5-way image classification set "public_dataset" from GitHub (Teaun9/Computer-Vision); label vocabulary: crazing, inclusion, pitted surface, rolled-in scale, scratches.

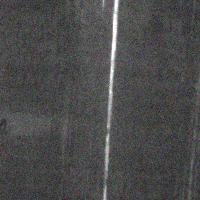
Label: scratches

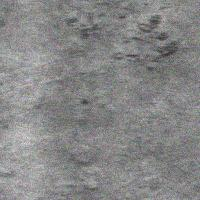
Label: rolled-in scale

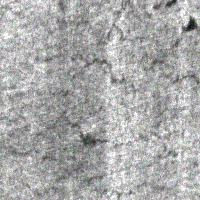
Label: crazing

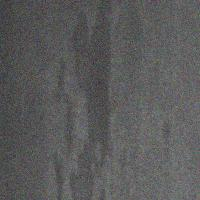
Label: inclusion

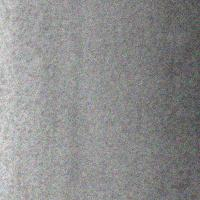
Label: pitted surface

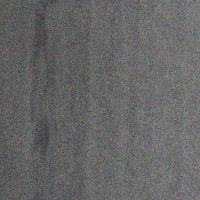
Label: inclusion
